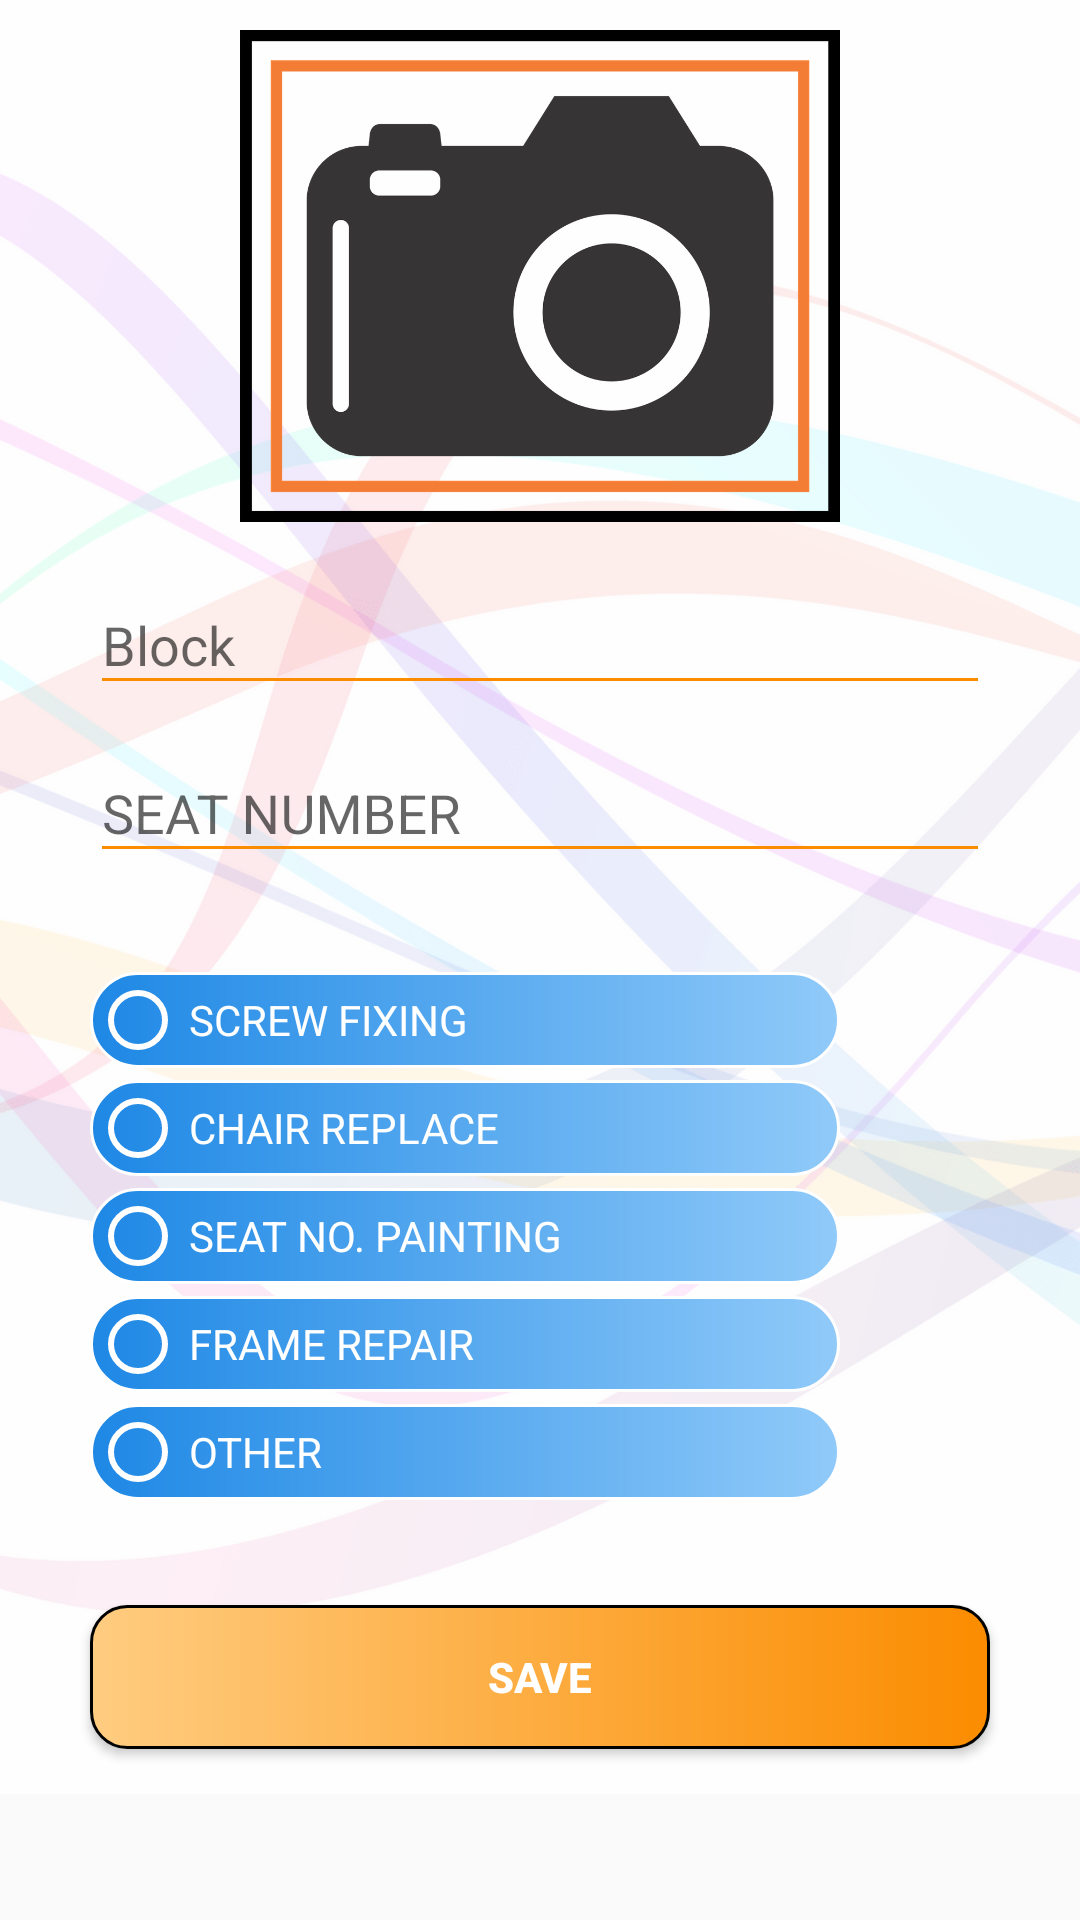

Android layout source for this screen:
<!-- AndroidManifest.xml: application theme AppTheme -->
<!-- res/layout/activity_chair_maintainance.xml -->
<?xml version="1.0" encoding="utf-8"?>
<ScrollView xmlns:android="http://schemas.android.com/apk/res/android"
    android:layout_width="match_parent"
    android:layout_height="wrap_content">

    <LinearLayout xmlns:android="http://schemas.android.com/apk/res/android"
        xmlns:app="http://schemas.android.com/apk/res-auto"
        xmlns:tools="http://schemas.android.com/tools"
        android:layout_width="match_parent"
        android:layout_height="match_parent"
        android:background="@drawable/all_background"
        android:orientation="vertical"
        tools:context=".ChairMaintainanceActivity">

        <ProgressBar
            android:id="@+id/progressBar"
            style="?android:attr/progressBarStyleHorizontal"
            android:layout_width="match_parent"
            android:layout_height="14dp"
            android:layout_marginTop="10dp"
            android:indeterminate="true"
            android:translationY="7dp"
            android:visibility="gone" />

        <ImageView
            android:id="@+id/chair_main_image_view"
            android:layout_width="200dp"
            android:layout_height="164dp"
            android:layout_gravity="center"
            android:layout_marginTop="10dp"
            app:srcCompat="@drawable/camera" />

        <LinearLayout
            android:id="@+id/lnr_pavillion"
            android:layout_width="wrap_content"
            android:layout_height="wrap_content"
            android:visibility="gone"
            android:layout_marginLeft="30dp"
            android:orientation="horizontal">

            <TextView
                android:id="@+id/txt_pavillion"
                android:layout_width="wrap_content"
                android:layout_height="wrap_content"
                android:layout_marginLeft="5dp"
                android:text="PAVILION"
                android:textSize="16sp" />

            <TextView
                android:layout_width="25dp"
                android:layout_height="wrap_content"
                android:layout_marginLeft="25dp"
                android:text="P"
                android:textColor="#000"
                android:textSize="16sp" />

            <EditText
                android:id="@+id/chair_keeping_pavallion_edit_text"
                android:layout_width="30dp"
                android:layout_height="wrap_content"
                android:backgroundTint="@color/colorPrimaryDark"
                android:ems="10"
                android:inputType="number"
                android:maxLength="1"
                android:textSize="16sp" />
        </LinearLayout>


        <android.support.design.widget.TextInputLayout
            android:layout_width="match_parent"
            android:layout_height="wrap_content"
            android:layout_marginTop="5dp"
            app:hintTextAppearance="@style/TextAppearance.App.TextInputLayout">

            <EditText
                android:id="@+id/chair_block_editText"
                android:layout_width="match_parent"
                android:layout_height="wrap_content"
                android:layout_marginLeft="30dp"
                android:layout_marginRight="30dp"
                android:backgroundTint="@color/colorPrimaryDark"
                android:ems="10"
                android:hint="@string/block"
                android:inputType="textCapWords"
                android:maxLength="1"
                android:textAllCaps="true" />
        </android.support.design.widget.TextInputLayout>

        <android.support.design.widget.TextInputLayout
            android:layout_width="match_parent"
            android:layout_height="wrap_content"
            app:hintTextAppearance="@style/TextAppearance.App.TextInputLayout">

            <EditText
                android:id="@+id/chair_seat_number_editText"
                android:layout_width="match_parent"
                android:layout_height="wrap_content"
                android:layout_marginLeft="30dp"
                android:layout_marginRight="30dp"
                android:layout_marginTop="30dp"
                android:backgroundTint="@color/colorPrimaryDark"
                android:ems="10"
                android:hint="@string/seat_number"
                android:inputType="number"
                android:maxLength="3" />
        </android.support.design.widget.TextInputLayout>

        <RadioGroup
            android:id="@+id/chair_radio_group"
            android:layout_width="match_parent"
            android:layout_height="wrap_content"
            android:layout_margin="30dp">

            <RadioButton
                android:id="@+id/chair_screw_radio_button"
                android:layout_width="250dp"
                android:layout_height="wrap_content"
                android:layout_marginTop="3dp"
                android:background="@drawable/customborder"
                android:buttonTint="@color/colorWhite"
                android:text="@string/screw_fixing"
                android:textColor="@color/colorWhite" />

            <RadioButton
                android:id="@+id/chair_chair_repair_radio_button"
                android:layout_width="250dp"
                android:layout_height="wrap_content"
                android:layout_marginTop="4dp"
                android:background="@drawable/customborder"
                android:buttonTint="@color/colorWhite"
                android:text="@string/chair_repair"
                android:textColor="@color/colorWhite" />

            <RadioButton
                android:id="@+id/chair_seat_number_painting_radio_button"
                android:layout_width="250dp"
                android:layout_height="wrap_content"
                android:layout_marginTop="4dp"
                android:background="@drawable/customborder"
                android:buttonTint="@color/colorWhite"
                android:text="@string/seat_no_painting"
                android:textColor="@color/colorWhite" />

            <RadioButton
                android:id="@+id/chair_frame_repair_radio_button"
                android:layout_width="250dp"
                android:layout_height="wrap_content"
                android:layout_marginTop="4dp"
                android:background="@drawable/customborder"
                android:buttonTint="@color/colorWhite"
                android:text="@string/frame_repair"
                android:textColor="@color/colorWhite" />

            <RadioButton
                android:id="@+id/chair_other_radio_button"
                android:layout_width="250dp"
                android:layout_height="wrap_content"
                android:layout_marginTop="4dp"
                android:background="@drawable/customborder"
                android:buttonTint="@color/colorWhite"
                android:text="@string/other"
                android:textColor="@color/colorWhite" />

        </RadioGroup>

        <Button
            android:id="@+id/chair_save_button"
            android:layout_width="match_parent"
            android:layout_height="wrap_content"
            android:layout_marginBottom="15dp"
            android:layout_marginTop="5dp"
            android:layout_marginLeft="30dp"
            android:layout_marginRight="30dp"
            android:background="@drawable/customborder1"
            android:text="@string/save"
            android:textColor="@color/colorWhite"
            android:textStyle="bold" />


    </LinearLayout>
</ScrollView>
<!-- resources referenced by this layout -->
<resources>
  <color name="colorPrimaryDark">#FB8C00</color>
  <color name="colorWhite">#ffffff</color>
  <!-- drawable all_background: png bitmap (drawable-xxhdpi, 80928 bytes) -->
  <!-- drawable camera: png bitmap (drawable-xxhdpi, 20409 bytes) -->
  <!-- drawable customborder (drawable) -->
  <?xml version="1.0" encoding="utf-8"?>
  <layer-list xmlns:android="http://schemas.android.com/apk/res/android">
      <item>
          <shape android:shape="rectangle">
              <gradient
                  android:type="linear"
                  android:angle="0"
                  android:startColor="#1E88E5"
                  android:endColor="#90CAF9"
                  android:centerX="2"
                  android:centerY="3"/>
              <stroke android:width="1dp" android:height="2dp"
                  android:color="#ffffff" />
              <padding android:left="1dp" android:top="1dp" android:right="1dp"
                  android:bottom="1dp" />
  
              <corners android:radius="28dp" android:bottomRightRadius="28dp"
                  android:bottomLeftRadius="28dp" android:topLeftRadius="28dp"
                  android:topRightRadius="28dp"
                  />
  
          </shape>
      </item>
  
  </layer-list>
  <!-- drawable customborder1 (drawable-mdpi) -->
  <?xml version="1.0" encoding="utf-8"?>
  <layer-list xmlns:android="http://schemas.android.com/apk/res/android">
      <item>
          <shape android:shape="rectangle">
              <gradient
                  android:type="linear"
                  android:angle="0"
                  android:startColor="#FFCC80"
                  android:endColor="#FB8C00"
                  android:centerX="2"
                  android:centerY="3"/>
              <stroke android:width="1dp" android:height="2dp"
                  android:color="#000" />
              <padding android:left="1dp" android:top="1dp" android:right="1dp"
                  android:bottom="1dp" />
  
              <corners android:radius="12dp" android:bottomRightRadius="12dp"
                  android:bottomLeftRadius="12dp" android:topLeftRadius="12dp"
                  android:topRightRadius="12dp" />
          </shape>
      </item>
  
  </layer-list>
  <string name="block">Block</string>
  <string name="chair_repair">CHAIR REPLACE</string>
  <string name="frame_repair">FRAME REPAIR</string>
  <string name="other">OTHER</string>
  <string name="save">SAVE</string>
  <string name="screw_fixing">SCREW FIXING</string>
  <string name="seat_no_painting">SEAT NO. PAINTING</string>
  <string name="seat_number">SEAT NUMBER</string>
  <style name="TextAppearance.App.TextInputLayout" parent="@android:style/TextAppearance">
          <item name="android:textColor">#505356</item>
      </style>
  <style name="AppTheme" parent="Theme.AppCompat.Light.DarkActionBar">
          
          <item name="colorPrimary">@color/colorPrimary</item>
          <item name="colorPrimaryDark">@color/colorPrimaryDark</item>
          <item name="colorAccent">@color/colorAccent</item>
  
          <item name="android:homeAsUpIndicator">@drawable/ic_arrow_back_black_24dp</item>
      </style>
  <color name="colorPrimary">#000000</color>
  <color name="colorAccent">#37474f</color>
  <!-- drawable ic_arrow_back_black_24dp (drawable-mdpi) -->
  <vector android:height="30dp"
      android:viewportHeight="24.0" android:viewportWidth="24.0"
      android:width="30dp" xmlns:android="http://schemas.android.com/apk/res/android">
      <path android:fillColor="#FB8C00" android:pathData="M20,11H7.83l5.59,-5.59L12,4l-8,8 8,8 1.41,-1.41L7.83,13H20v-2z"/>
  </vector>
</resources>
